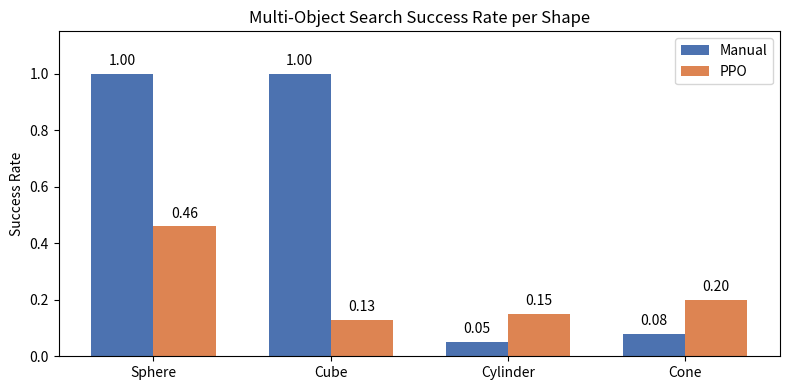

This chart was generated by the following Python code:
import matplotlib.pyplot as plt
import numpy as np

# --------------------------------------------------------
# EDIT THESE VALUES ONLY — everything else stays the same
# --------------------------------------------------------
shapes = ["Sphere", "Cube", "Cylinder", "Cone"]

# Success counts (change these only)
manual_success = [100, 100, 5, 8]      # out of N trials
ppo_success    = [46, 13, 15, 20]      # out of N trials

N = 100  # total trials per shape (update if needed)

# Convert to rates
manual = np.array(manual_success) / N
ppo    = np.array(ppo_success) / N
# --------------------------------------------------------

x = np.arange(len(shapes))
width = 0.35

plt.figure(figsize=(8, 4))

bars1 = plt.bar(x - width/2, manual, width, label="Manual", color="#4C72B0")
bars2 = plt.bar(x + width/2, ppo, width, label="PPO", color="#DD8452")

# Add text labels
for bar in bars1:
    h = bar.get_height()
    plt.text(bar.get_x() + bar.get_width()/2, h + 0.02, f"{h:.2f}",
             ha='center', va='bottom', fontsize=10)

for bar in bars2:
    h = bar.get_height()
    plt.text(bar.get_x() + bar.get_width()/2, h + 0.02, f"{h:.2f}",
             ha='center', va='bottom', fontsize=10)

plt.ylabel("Success Rate")
plt.title("Multi-Object Search Success Rate per Shape")
plt.xticks(x, shapes)
plt.ylim(0, 1.15)
plt.legend()
plt.tight_layout()

# Save figure
save_path = "rl_success_rates.png"
plt.savefig(save_path, dpi=300, bbox_inches="tight")
plt.show()

print(f"Saved bar chart to: {save_path}")
